Dataset: datasets (GitHub, aamnarifa/Wheat-Diseases-Detection). Classes: black point, fusarium foot rot, healthy leaf, leaf blight, wheat blast.

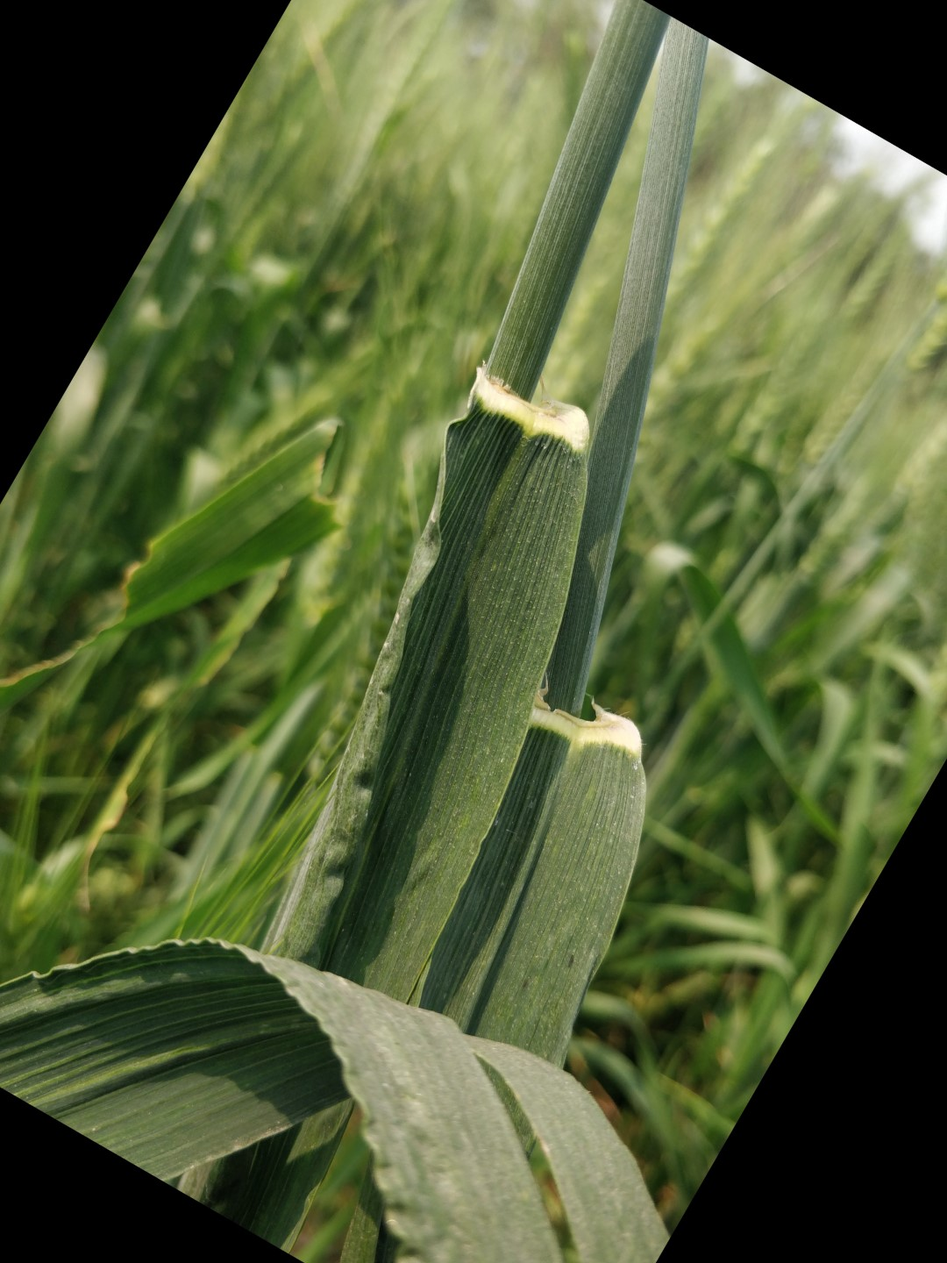
Label: healthy leaf

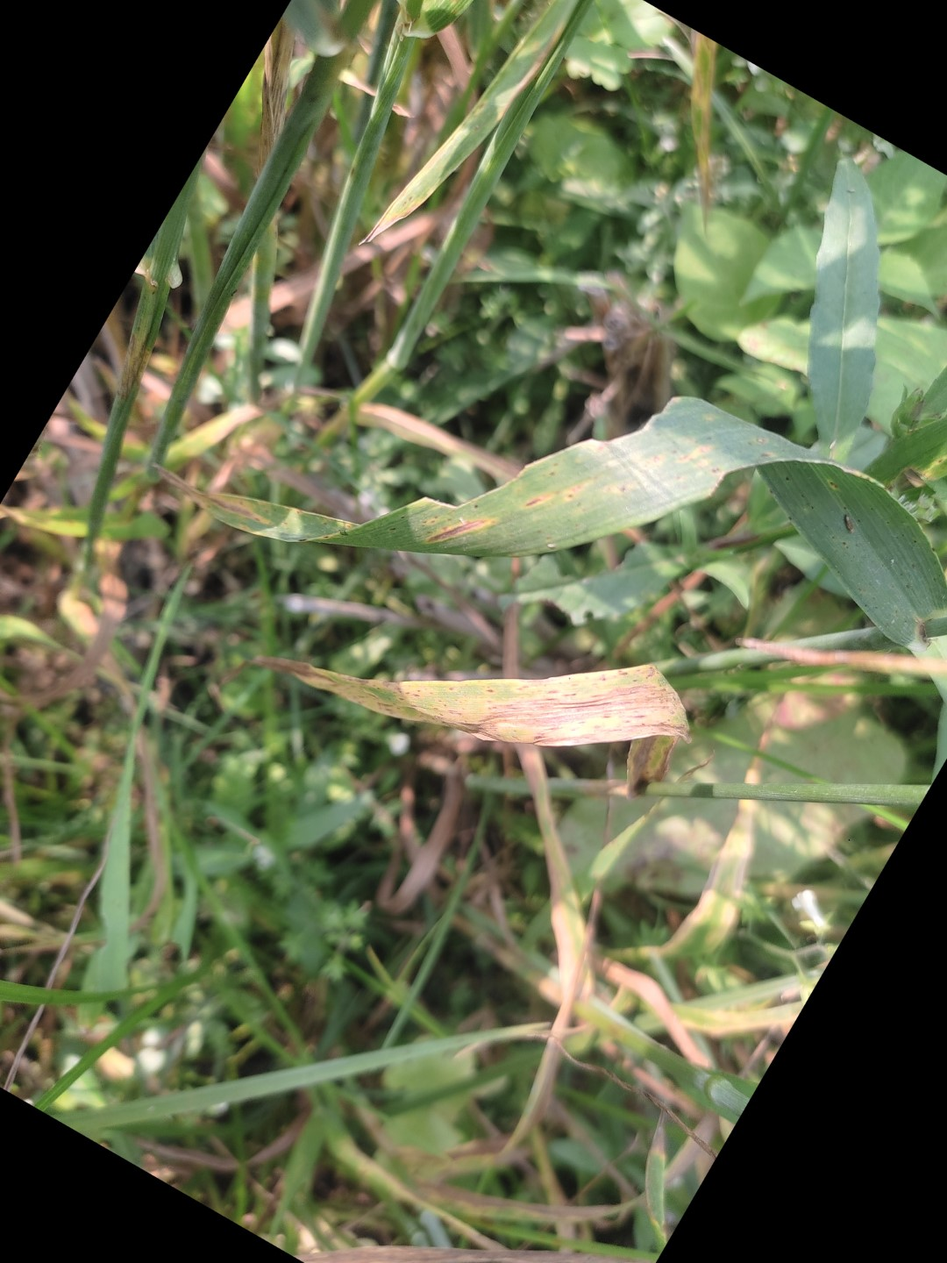
Label: leaf blight

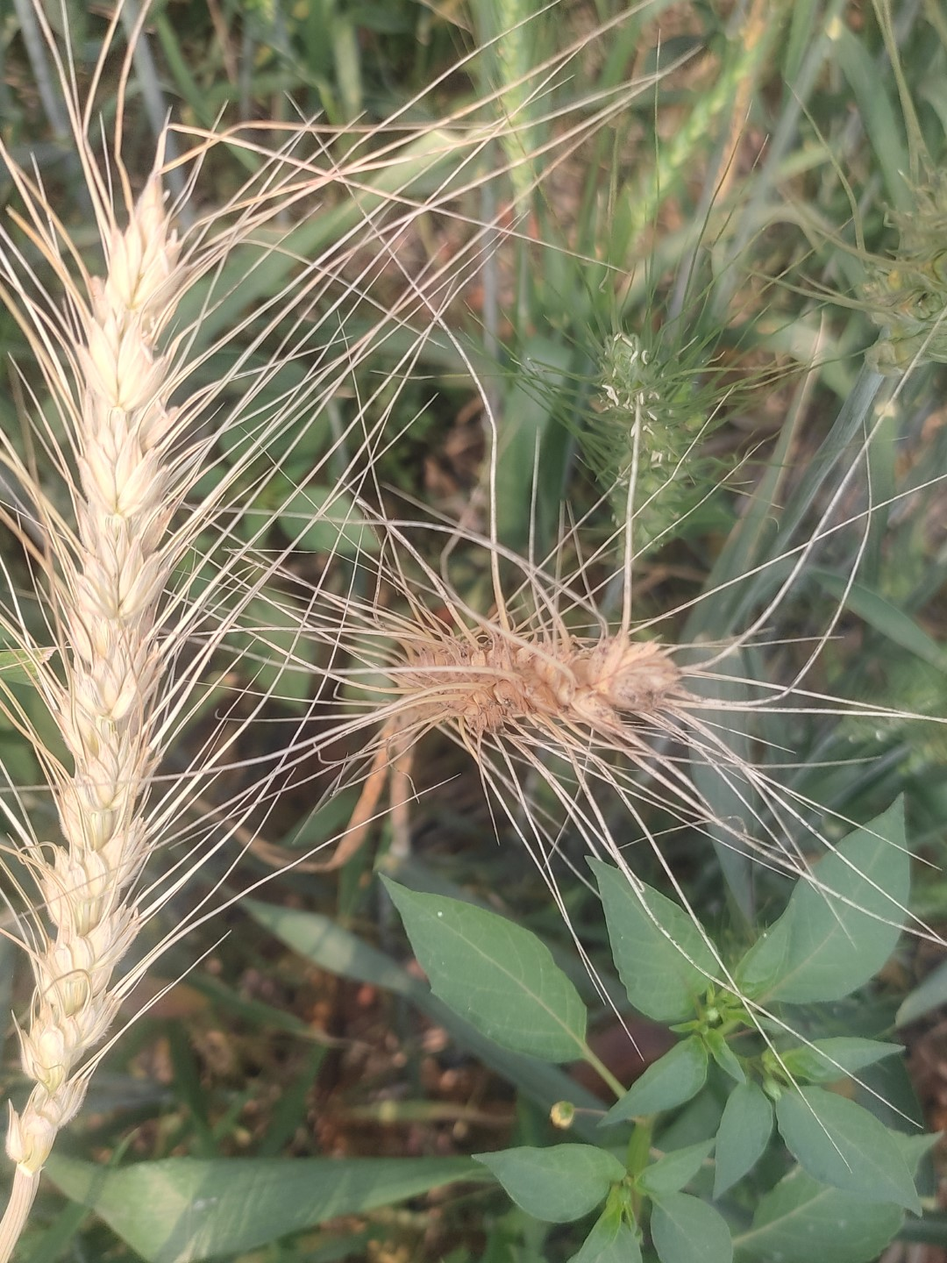
Label: wheat blast

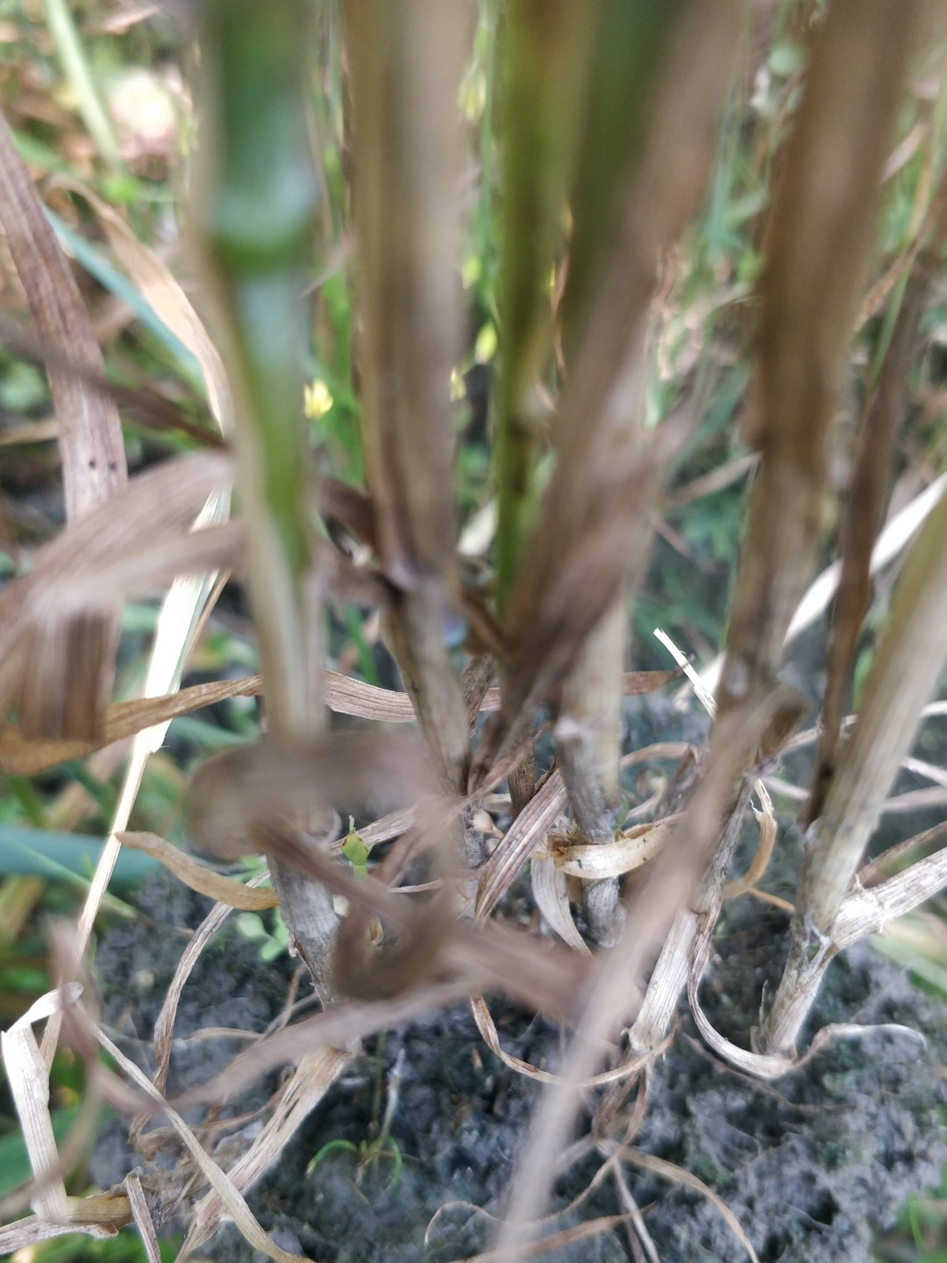
Label: fusarium foot rot

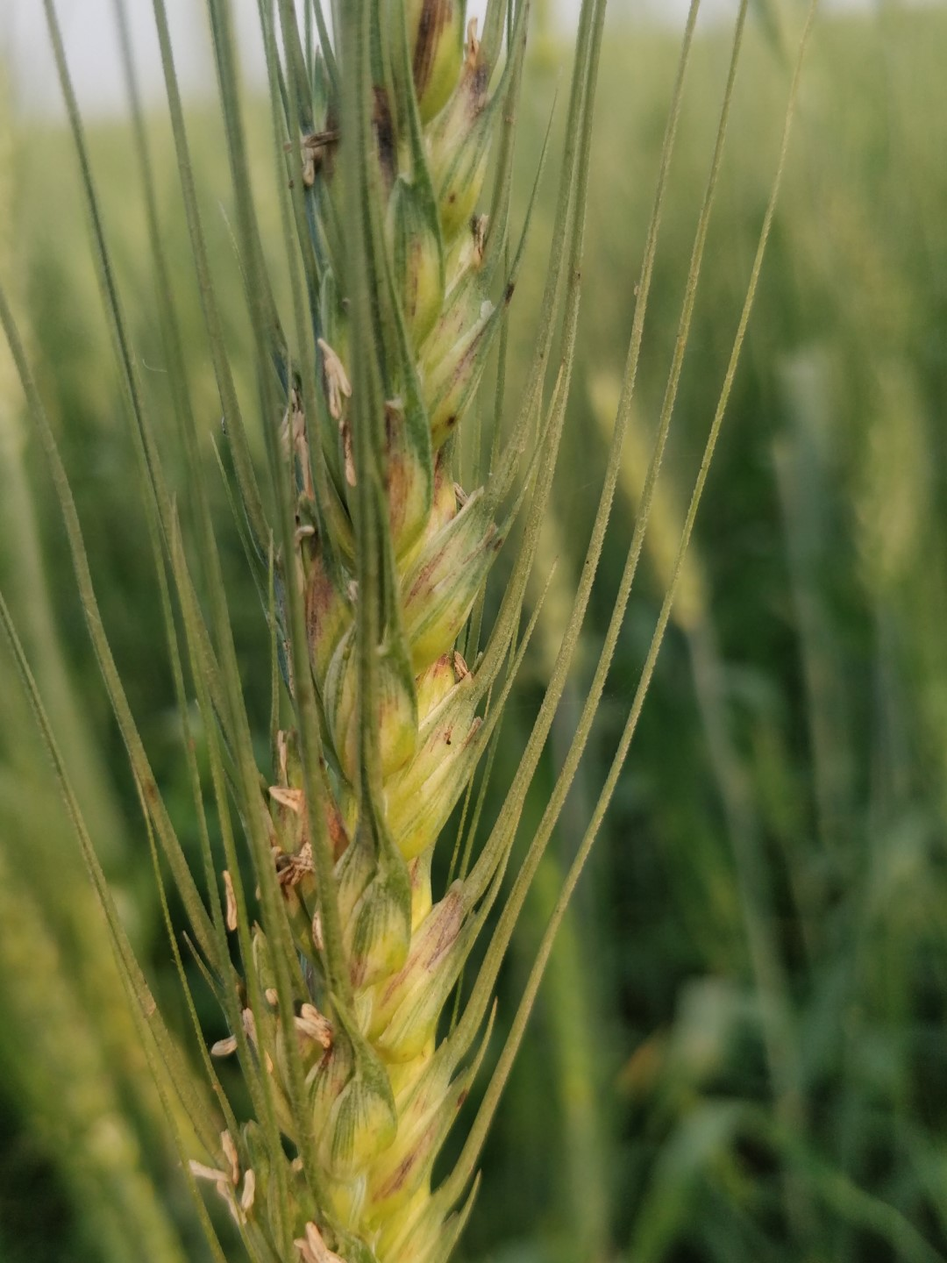
Label: black point

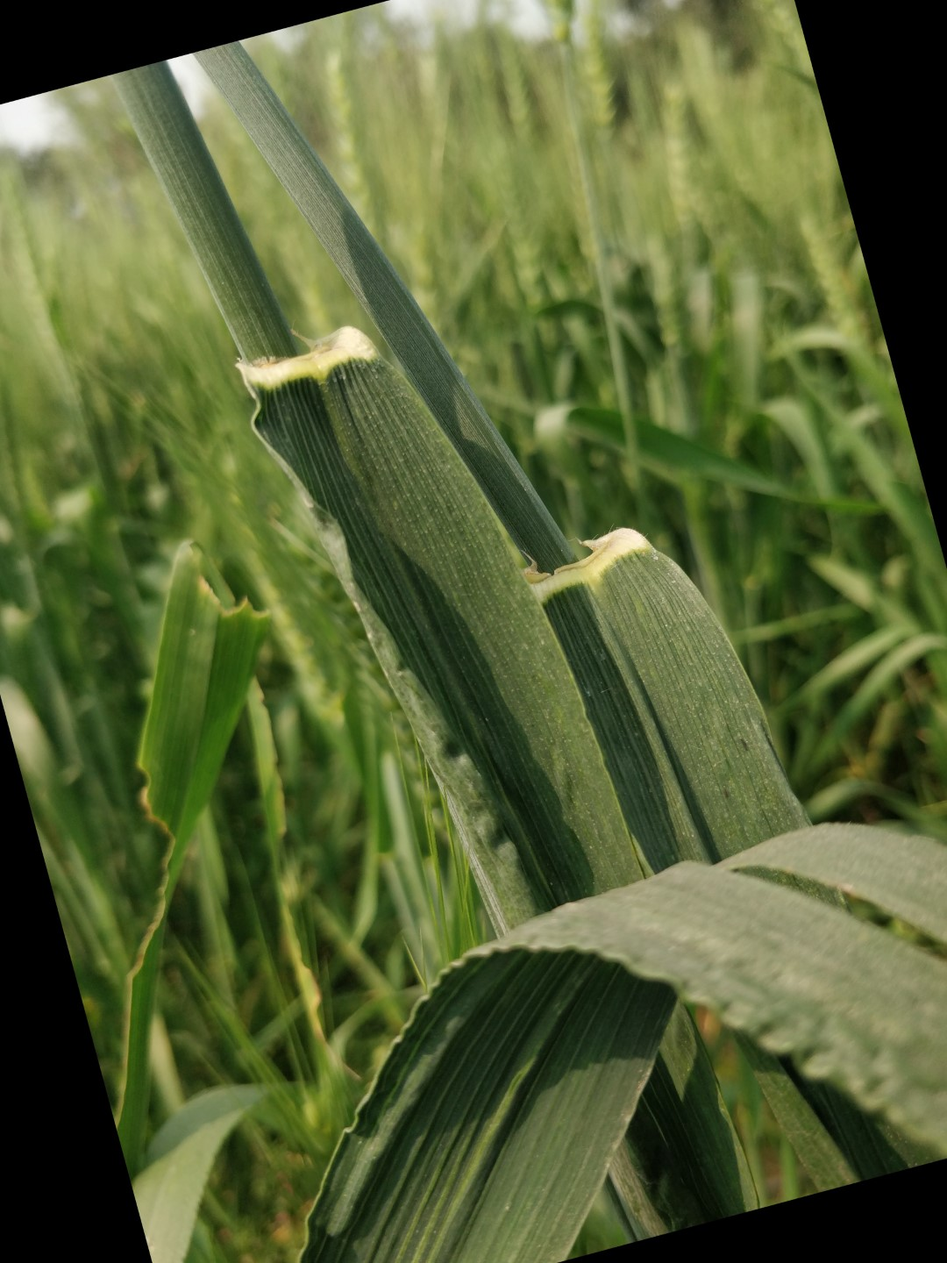
Label: healthy leaf
